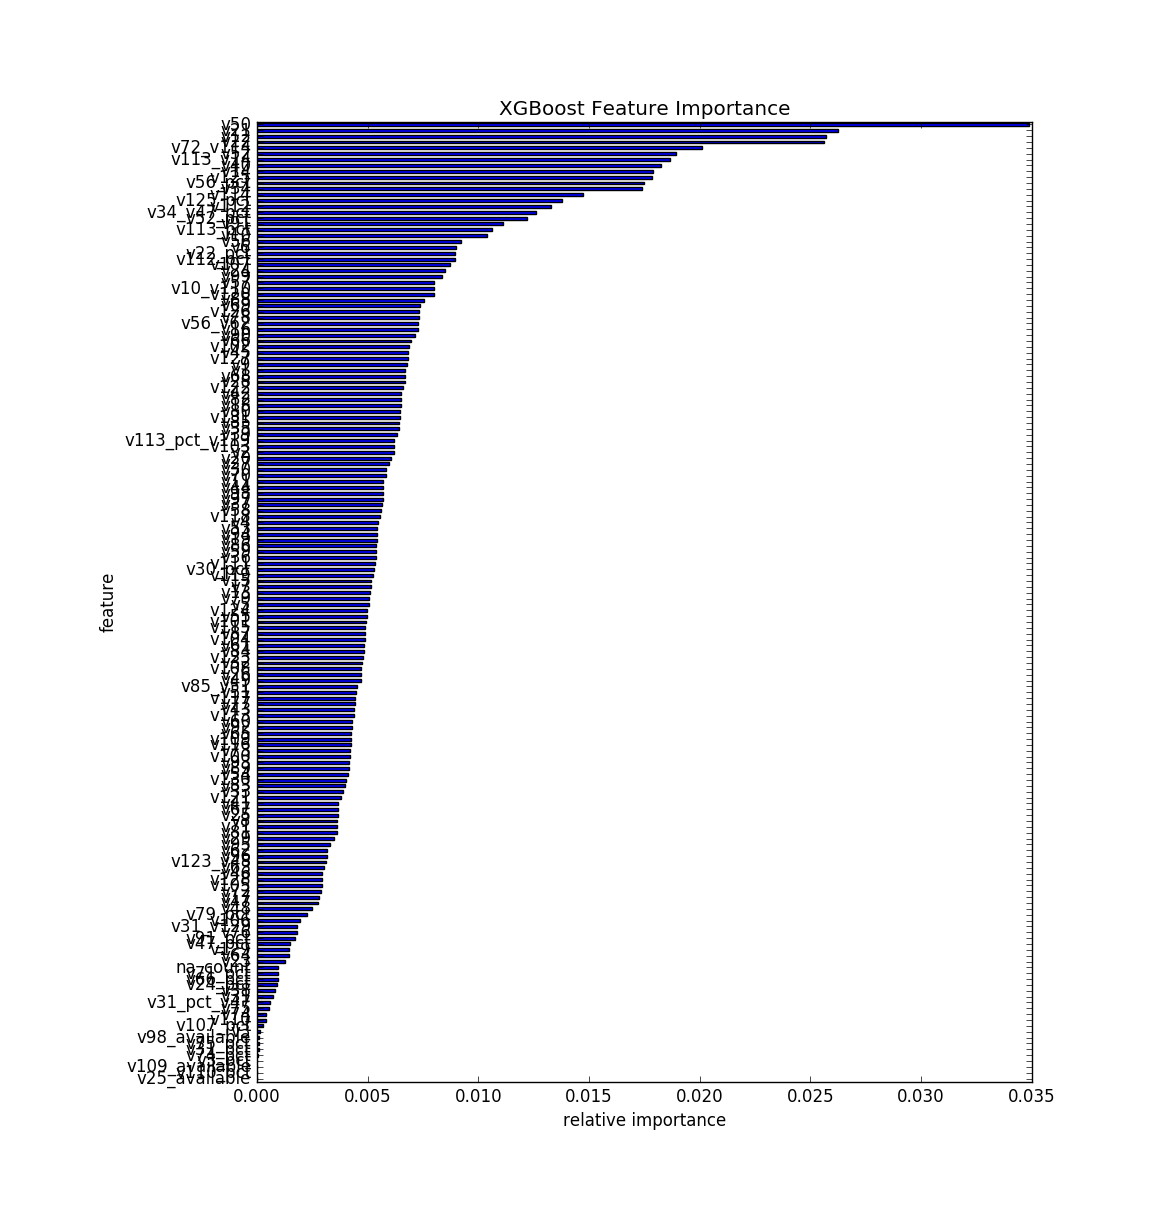

Values plotted in this chart, from the file beside it:
, feature, fscore
0, v25_available, 4.68465260959e-06
1, v110_pct, 7.02697891438e-06
2, v109_available, 2.10809367431e-05
3, v3_pct, 2.57655893527e-05
4, v74_pct, 4.68465260959e-05
5, v31_pct, 0.0001101
6, v75_pct, 0.0001148
7, v98_available, 0.0001171
8, v3, 0.0001499
9, v107_pct, 0.0002834
10, v110, 0.0003959
11, v74, 0.0004076
12, v75, 0.0005668
13, v31_pct_v47, 0.0006137
14, v31, 0.0007495
15, v38, 0.0008409
16, v24_pct, 0.0009229
17, v66_pct, 0.0009322
18, v71_pct, 0.000958
19, na_count, 0.0009744
20, v23, 0.001279
21, v64, 0.001436
22, v129, 0.001436
23, v47_pct, 0.001504
24, v91_pct, 0.001736
25, v76, 0.001799
26, v31_v129, 0.001804
27, v106, 0.001963
28, v79_pct, 0.00226
29, v48, 0.002476
30, v47, 0.002783
31, v17, 0.002818
32, v72, 0.002909
33, v105, 0.002921
34, v128, 0.002944
35, v46, 0.002961
36, v63, 0.003019
37, v123_v48, 0.003129
38, v96, 0.003153
39, v62, 0.003167
40, v95, 0.003321
41, v29, 0.003483
42, v81, 0.003598
43, v71, 0.003598
44, v8, 0.003602
45, v25, 0.003656
46, v67, 0.003661
47, v41, 0.003666
48, v121, 0.003792
49, v33, 0.0039
50, v83, 0.003975
51, v130, 0.004015
52, v54, 0.004094
53, v89, 0.004153
54, v93, 0.004181
55, v100, 0.004197
56, v73, 0.004214
57, v116, 0.004233
58, v109, 0.004268
59, v65, 0.00427
... 104 more rows
